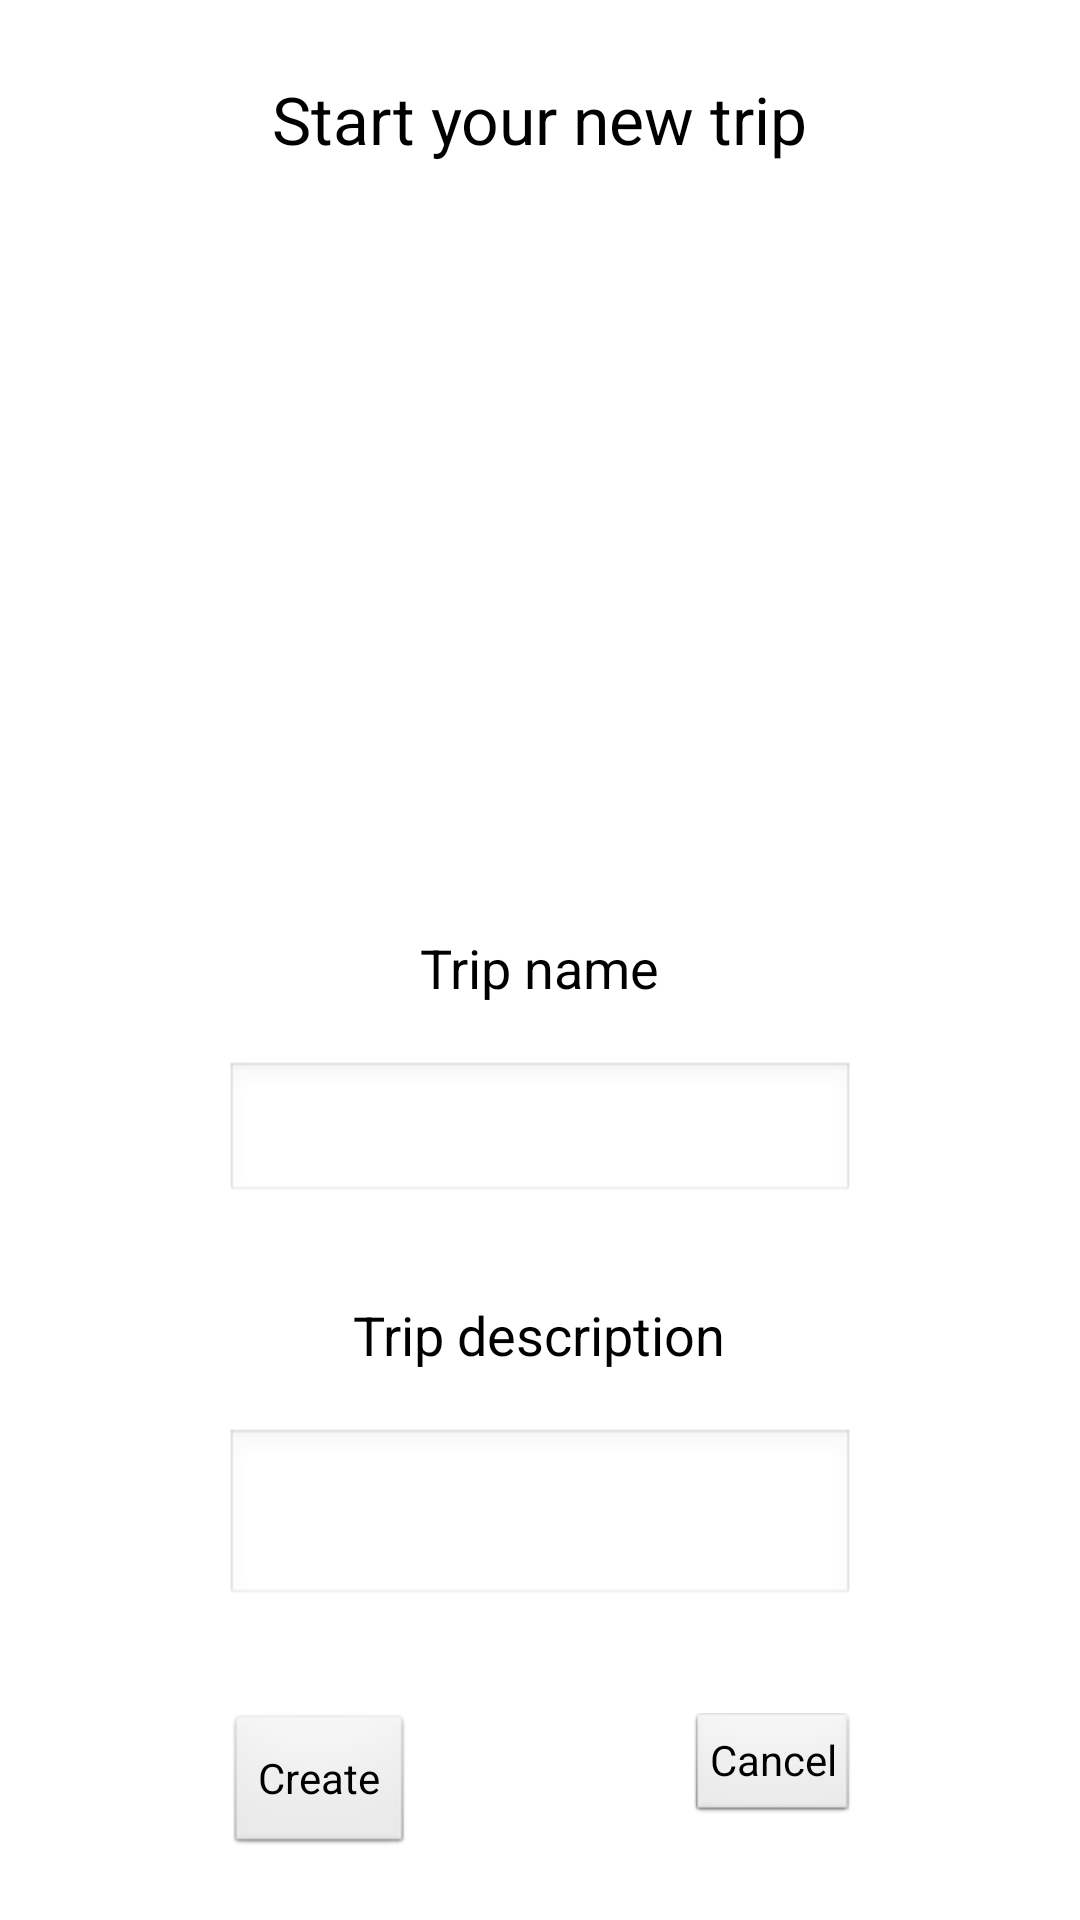

Here is an Android app screen rendered from its layout file. Give the layout XML and the strings, colors and styles it references.
<!-- AndroidManifest.xml: application theme AppTheme -->
<!-- res/layout/create_trip_activity.xml -->
<?xml version="1.0" encoding="utf-8"?>
<RelativeLayout xmlns:android="http://schemas.android.com/apk/res/android"
    android:layout_width="match_parent"
    android:layout_height="match_parent" >

    <TextView
        android:id="@+id/textView1"
        android:layout_width="wrap_content"
        android:layout_height="wrap_content"
        android:layout_alignParentTop="true"
        android:layout_centerHorizontal="true"
        android:layout_marginTop="25dp"
        android:text="@string/start_trip"
        android:textAppearance="?android:attr/textAppearanceLarge" />

    <EditText
        android:id="@+id/et_trip_description"
        android:layout_width="wrap_content"
        android:layout_height="wrap_content"
        android:layout_above="@+id/btn_create_trip"
        android:layout_alignLeft="@+id/et_trip_name"
        android:layout_marginBottom="35dp"
        android:ems="10"
        android:height="60dp"
        android:inputType="textMultiLine" />

    <TextView
        android:id="@+id/textView3"
        android:layout_width="wrap_content"
        android:layout_height="wrap_content"
        android:layout_above="@+id/et_trip_description"
        android:layout_centerHorizontal="true"
        android:layout_marginBottom="19dp"
        android:text="@string/trip_description"
        android:textAppearance="?android:attr/textAppearanceMedium" />

    <EditText
        android:id="@+id/et_trip_name"
        android:layout_width="wrap_content"
        android:layout_height="wrap_content"
        android:layout_above="@+id/textView3"
        android:layout_centerHorizontal="true"
        android:layout_marginBottom="31dp"
        android:ems="10"
        android:inputType="text" />

    <TextView
        android:id="@+id/textView2"
        android:layout_width="wrap_content"
        android:layout_height="wrap_content"
        android:layout_above="@+id/et_trip_name"
        android:layout_centerHorizontal="true"
        android:layout_marginBottom="19dp"
        android:text="@string/trip_name"
        android:textAppearance="?android:attr/textAppearanceMedium" />

    <Button
        android:id="@+id/btn_cancel_create_trip"
        style="?android:attr/buttonStyleSmall"
        android:layout_width="wrap_content"
        android:layout_height="wrap_content"
        android:layout_alignRight="@+id/et_trip_description"
        android:layout_below="@+id/et_trip_description"
        android:text="@string/cancel" />

    <Button
        android:id="@+id/btn_create_trip"
        android:layout_width="wrap_content"
        android:layout_height="wrap_content"
        android:layout_alignLeft="@+id/et_trip_description"
        android:layout_alignParentBottom="true"
        android:layout_marginBottom="21dp"
        android:text="@string/create" />

</RelativeLayout>
<!-- resources referenced by this layout -->
<resources>
  <string name="cancel">Cancel</string>
  <string name="create">Create</string>
  <string name="start_trip">Start your new trip</string>
  <string name="trip_description">Trip description</string>
  <string name="trip_name">Trip name</string>
  <style name="AppTheme" parent="AppBaseTheme">
          
      </style>
  <style name="AppBaseTheme" parent="android:Theme.Light">
          
      </style>
</resources>
